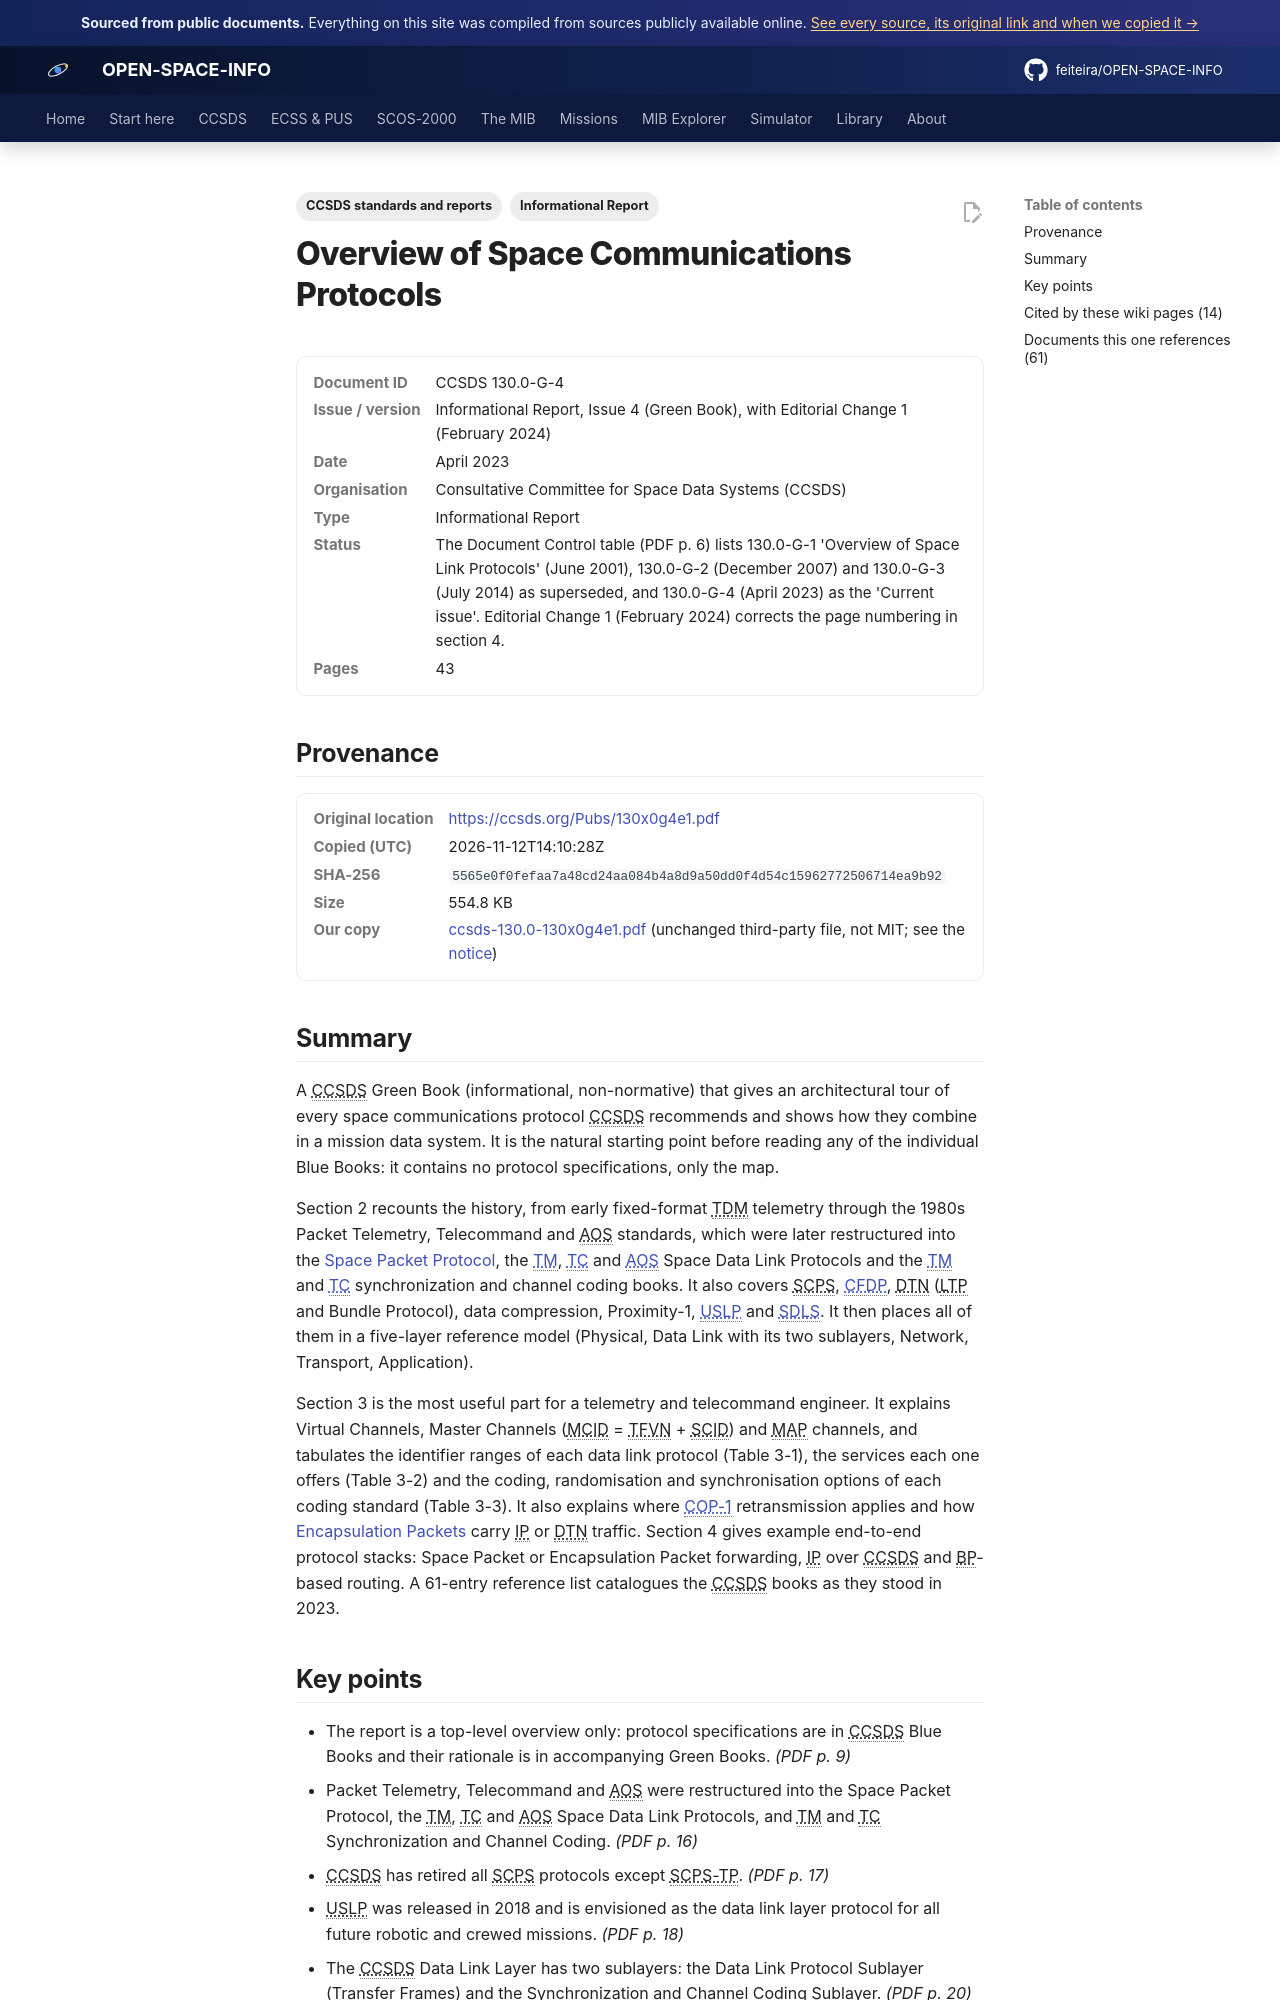

repository: feiteira/OPEN-SPACE-INFO · page: library/ccsds-130-0-130x0g4e1/index.html · generator: mkdocs

---
title: "Overview of Space Communications Protocols (CCSDS 130.0-G-4)"
description: "A CCSDS Green Book (informational, non-normative) that gives an architectural tour of every space communications protocol CCSDS recommends and shows how they combine in a mission data system."
tags: ["Informational Report", "CCSDS standards and reports"]
sources: [ccsds-130-0-130x0g4e1]
---

# Overview of Space Communications Protocols

<dl class="osi-meta"><dt>Document ID</dt><dd>CCSDS 130.0-G-4</dd><dt>Issue / version</dt><dd>Informational Report, Issue 4 (Green Book), with Editorial Change 1 (February 2024)</dd><dt>Date</dt><dd>April 2023</dd><dt>Organisation</dt><dd>Consultative Committee for Space Data Systems (CCSDS)</dd><dt>Type</dt><dd>Informational Report</dd><dt>Status</dt><dd>The Document Control table (PDF p. 6) lists 130.0-G-1 'Overview of Space Link Protocols' (June 2001), 130.0-G-2 (December 2007) and 130.0-G-3 (July 2014) as superseded, and 130.0-G-4 (April 2023) as the 'Current issue'. Editorial Change 1 (February 2024) corrects the page numbering in section 4.</dd><dt>Pages</dt><dd>43</dd></dl>

## Provenance

<dl class="osi-meta"><dt>Original location</dt><dd><a href="https://ccsds.org/Pubs/130x0g4e1.pdf" rel="noopener">https://ccsds.org/Pubs/130x0g4e1.pdf</a></dd><dt>Copied (UTC)</dt><dd>2026-11-12T14:10:28Z</dd><dt>SHA-256</dt><dd><code>5565e0f0fefaa7a48cd24aa084b4a8d9a50dd0f4d54c15962772506714ea9b92</code></dd><dt>Size</dt><dd>554.8 KB</dd><dt>Our copy</dt><dd><a href="../third-party/ccsds/ccsds-130.0-130x0g4e1.pdf">ccsds-130.0-130x0g4e1.pdf</a> (unchanged third-party file, not MIT; see the <a href="../third-party/NOTICE/">notice</a>)</dd></dl>

## Summary

A CCSDS Green Book (informational, non-normative) that gives an architectural tour of every space communications protocol CCSDS recommends and shows how they combine in a mission data system. It is the natural starting point before reading any of the individual Blue Books: it contains no protocol specifications, only the map.

Section 2 recounts the history, from early fixed-format TDM telemetry through the 1980s Packet Telemetry, Telecommand and AOS standards, which were later restructured into the [Space Packet Protocol](../ccsds/space-packet.md), the [TM](../ccsds/tm-sdlp.md), [TC](../ccsds/tc-sdlp.md) and [AOS](../ccsds/aos.md) Space Data Link Protocols and the [TM](../ccsds/tm-coding.md) and [TC](../ccsds/tc-coding-cltu.md) synchronization and channel coding books. It also covers SCPS, [CFDP](../ccsds/cfdp.md), DTN (LTP and Bundle Protocol), data compression, Proximity-1, [USLP](../ccsds/uslp.md) and [SDLS](../ccsds/sdls.md). It then places all of them in a five-layer reference model (Physical, Data Link with its two sublayers, Network, Transport, Application).

Section 3 is the most useful part for a telemetry and telecommand engineer. It explains Virtual Channels, Master Channels (MCID = TFVN + SCID) and MAP channels, and tabulates the identifier ranges of each data link protocol (Table 3-1), the services each one offers (Table 3-2) and the coding, randomisation and synchronisation options of each coding standard (Table 3-3). It also explains where [COP-1](../ccsds/cop-1.md) retransmission applies and how [Encapsulation Packets](../ccsds/encapsulation.md) carry IP or DTN traffic. Section 4 gives example end-to-end protocol stacks: Space Packet or Encapsulation Packet forwarding, IP over CCSDS and BP-based routing. A 61-entry reference list catalogues the CCSDS books as they stood in 2023.
